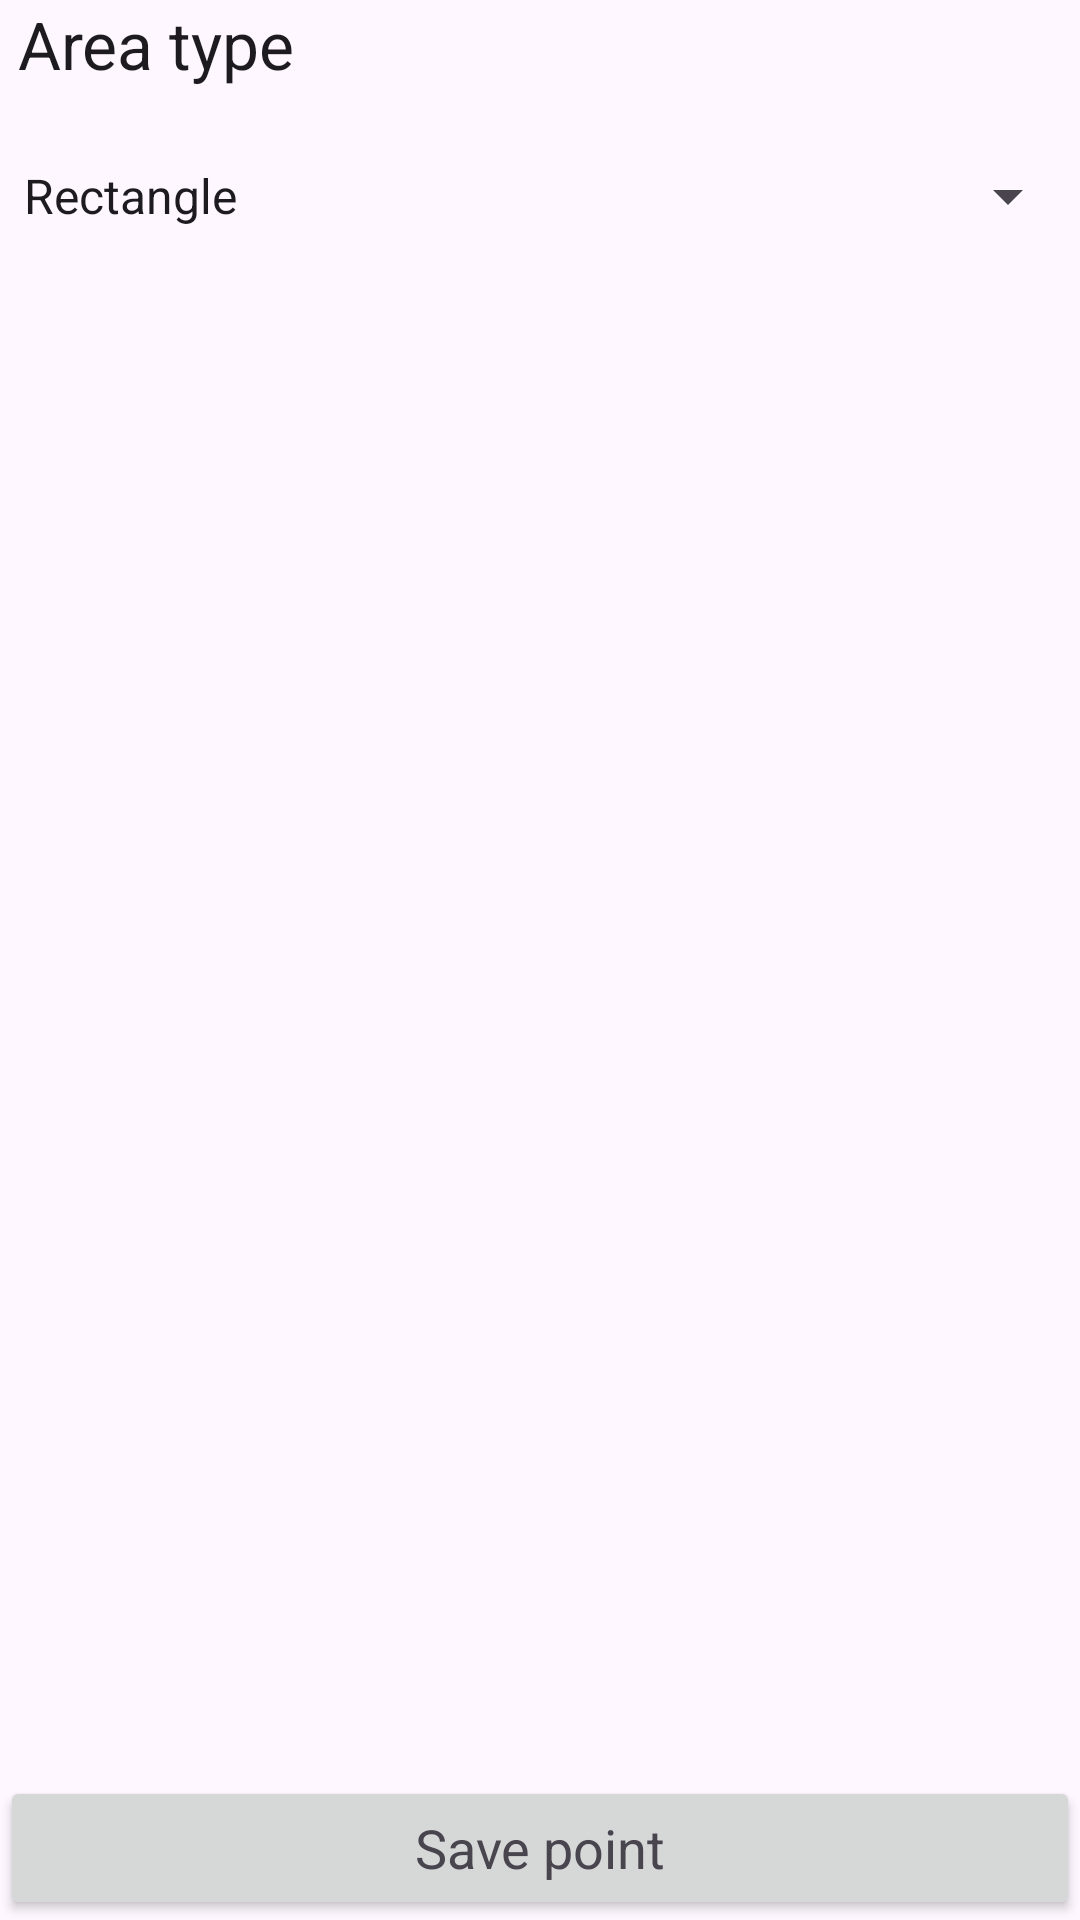

Write the Android layout XML for this screen, with the resource values it uses.
<!-- AndroidManifest.xml: application theme Theme.CoolGPSApp -->
<!-- res/layout/activity_main.xml -->
<?xml version="1.0" encoding="utf-8"?>
<androidx.constraintlayout.widget.ConstraintLayout xmlns:android="http://schemas.android.com/apk/res/android"
    xmlns:app="http://schemas.android.com/apk/res-auto"
    xmlns:tools="http://schemas.android.com/tools"
    android:id="@+id/main"
    android:layout_width="match_parent"
    android:layout_height="match_parent"
    android:layout_margin="10dp"
    tools:context=".MainActivity">

    <androidx.constraintlayout.widget.ConstraintLayout
        android:layout_width="match_parent"
        android:layout_height="0dp"
        android:layout_marginBottom="8dp"
        app:layout_constraintBottom_toTopOf="@+id/calculate_button"
        app:layout_constraintEnd_toEndOf="parent"
        app:layout_constraintStart_toStartOf="parent"
        app:layout_constraintTop_toTopOf="parent">

        <LinearLayout
            android:id="@+id/linearLayout2"
            android:layout_width="match_parent"
            android:layout_height="wrap_content"
            android:orientation="vertical"
            app:layout_constraintEnd_toEndOf="parent"
            app:layout_constraintStart_toStartOf="parent"
            app:layout_constraintTop_toTopOf="parent">

            <LinearLayout
                android:layout_width="match_parent"
                android:layout_height="match_parent"
                android:layout_marginBottom="8dp"
                android:orientation="vertical">

                <TextView
                    android:id="@+id/textView"
                    android:layout_width="match_parent"
                    android:layout_height="wrap_content"
                    android:paddingStart="6sp"
                    android:paddingEnd="6sp"
                    android:text="@string/area_type"
                    android:textAppearance="@style/TextAppearance.AppCompat.Large" />

                <Spinner
                    android:id="@+id/figure_type"
                    android:layout_width="match_parent"
                    android:layout_height="48dp"
                    android:layout_marginTop="12dp"
                    android:entries="@array/figures"
                    android:spinnerMode="dropdown" />
            </LinearLayout>

            <TextView
                android:id="@+id/saved_points"
                android:layout_width="match_parent"
                android:layout_height="wrap_content"
                android:padding="6dp" />

        </LinearLayout>

        <ScrollView
            android:layout_width="match_parent"
            android:layout_height="0dp"
            android:layout_marginTop="8dp"
            app:layout_constraintBottom_toBottomOf="parent"
            app:layout_constraintEnd_toEndOf="parent"
            app:layout_constraintStart_toStartOf="parent"
            app:layout_constraintTop_toBottomOf="@+id/linearLayout2">

            <LinearLayout
                android:id="@+id/logs_display"
                android:layout_width="match_parent"
                android:layout_height="wrap_content"
                android:orientation="vertical"
                android:padding="6dp" />
        </ScrollView>

    </androidx.constraintlayout.widget.ConstraintLayout>

    <Button
        android:id="@+id/calculate_button"
        android:layout_width="0dp"
        android:layout_height="wrap_content"
        android:text="@string/save_point"
        android:textAppearance="@style/TextAppearance.AppCompat.Medium"
        app:layout_constraintBottom_toBottomOf="parent"
        app:layout_constraintEnd_toEndOf="parent"
        app:layout_constraintStart_toStartOf="parent" />

</androidx.constraintlayout.widget.ConstraintLayout>
<!-- resources referenced by this layout -->
<resources>
  <string-array name="figures">
          <item>Rectangle</item>
          <item>Square</item>
          <item>Circle</item>
          <item>Oval</item>
          <item>Triangle</item>
      </string-array>
  <string name="area_type">Area type</string>
  <string name="save_point">Save point</string>
  <style name="Theme.CoolGPSApp" parent="Base.Theme.CoolGPSApp" />
  <style name="Base.Theme.CoolGPSApp" parent="Theme.Material3.DayNight">
          
          <item name="colorPrimary">@color/primary</item>
      </style>
  <color name="primary">#00FF95</color>
</resources>
